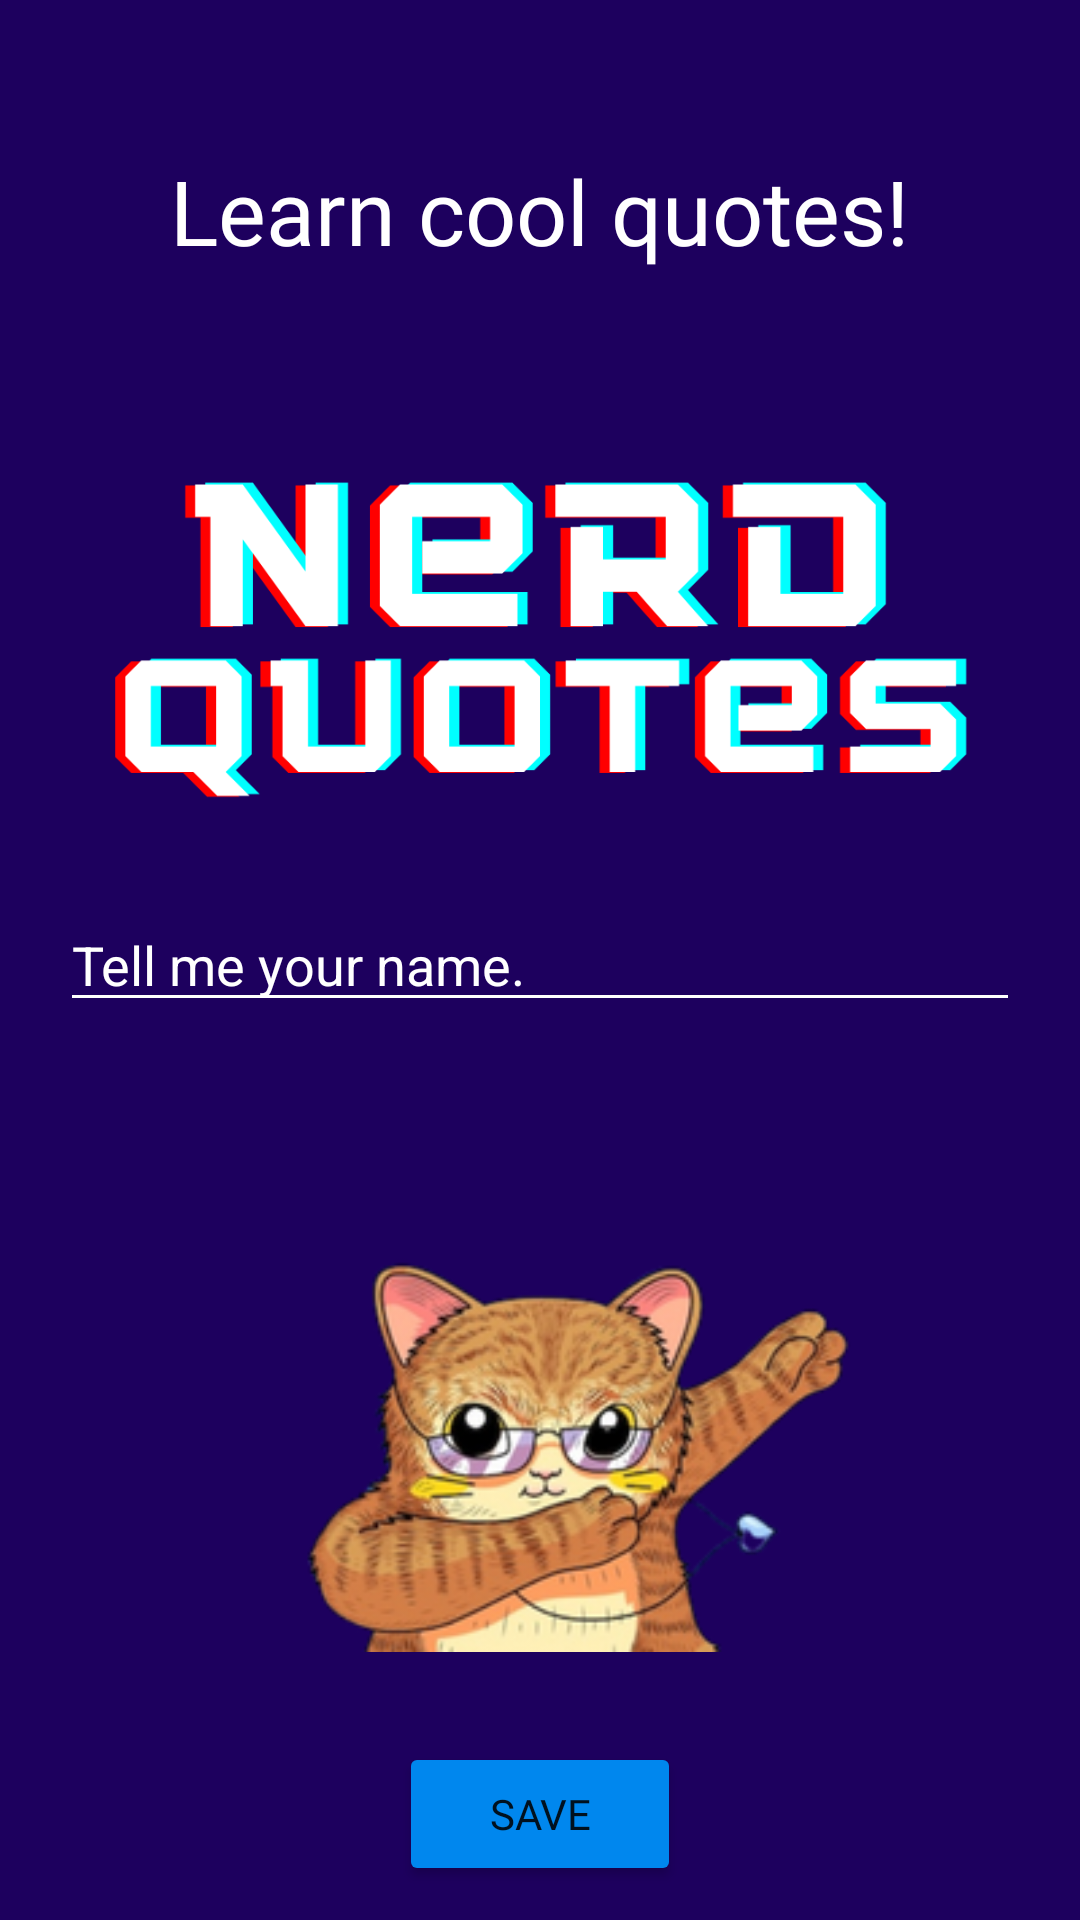

This screen was rendered from an Android layout file. Write that file and the resources it references.
<!-- AndroidManifest.xml: application theme Theme.KittyQuotesJava -->
<!-- res/layout/activity_user.xml -->
<?xml version="1.0" encoding="utf-8"?>
<RelativeLayout xmlns:android="http://schemas.android.com/apk/res/android"
    xmlns:app="http://schemas.android.com/apk/res-auto"
    xmlns:tools="http://schemas.android.com/tools"
    android:layout_width="match_parent"
    android:layout_height="match_parent"
    android:background="@color/blue_three"
    tools:context="UserActivity">

    <TextView
        android:id="@+id/begin_view"
        android:layout_width="wrap_content"
        android:layout_height="wrap_content"
        android:layout_centerHorizontal="true"
        android:layout_marginTop="50dp"
        android:fontFamily="@font/cambay"
        android:gravity="center"
        android:text="@string/string_user"
        android:textColor="@color/white"
        android:textSize="30sp" />

    <ImageView
        android:layout_width="match_parent"
        android:layout_height="250dp"
        android:layout_below="@+id/begin_view"
        android:contentDescription="@string/nerd_quotes_title"
        android:src="@drawable/img_main" />

    <EditText
        android:id="@+id/edit_user"
        android:layout_width="match_parent"
        android:layout_height="wrap_content"
        android:layout_centerInParent="true"
        android:layout_margin="20dp"
        android:backgroundTint="@color/white"
        android:textColor="@color/white"
        android:hint="@string/about_you"
        android:textColorHint="@color/white" />

    <ImageView
        android:id="@+id/png_kitty"
        android:layout_width="500dp"
        android:layout_height="200dp"
        android:layout_below="@+id/edit_user"
        android:layout_centerInParent="true"
        android:contentDescription="@string/kitty_imagem"
        android:src="@drawable/img_kitty" />

    <Button
        android:id="@+id/button_save"
        android:layout_width="wrap_content"
        android:layout_height="wrap_content"
        android:layout_below="@id/png_kitty"
        android:backgroundTint="@color/blue_two"
        android:text="@string/button_save"
        android:paddingTop="10dp"
        android:layout_marginTop="20dp"
        android:layout_centerInParent="true"
        android:paddingHorizontal="30dp"
        android:fontFamily="@font/cambay"/>

</RelativeLayout>
<!-- resources referenced by this layout -->
<resources>
  <color name="blue_three">#1D005E</color>
  <color name="blue_two">#0087EE</color>
  <color name="white">#FFFFFFFF</color>
  <!-- drawable img_kitty: png bitmap (drawable-v24, 64418 bytes) -->
  <!-- drawable img_main: png bitmap (drawable-v24, 15978 bytes) -->
  <string name="about_you">Tell me your name.</string>
  <string name="button_save">SAVE</string>
  <string name="kitty_imagem">Kitty Imagem</string>
  <string name="nerd_quotes_title">Nerd Quotes Title</string>
  <string name="string_user">Learn cool quotes!</string>
  <style name="Theme.KittyQuotesJava" parent="Theme.MaterialComponents.DayNight.DarkActionBar">
          
          <item name="colorPrimary">@color/blue_one</item>
          <item name="colorPrimaryVariant">@color/blue_two</item>
          <item name="colorOnPrimary">@color/white</item>        
          <item name="android:statusBarColor" tools:targetApi="l">?attr/colorPrimaryVariant</item>
          
      </style>
  <color name="blue_one">#3F51B5</color>
</resources>
